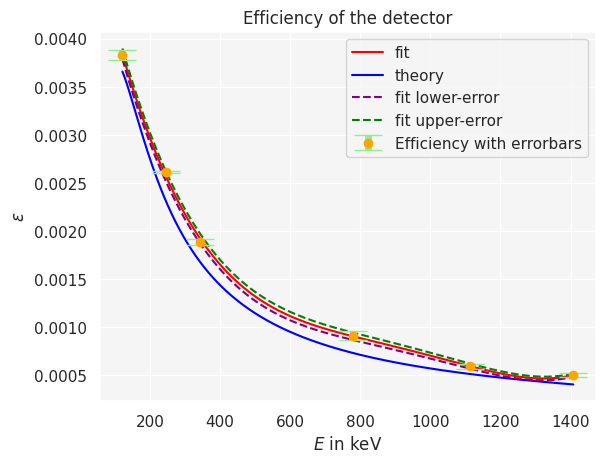

This chart was generated by the following Python code:
import numpy             as np
import matplotlib.pyplot as plt
import seaborn           as sns
sns.set(rc={'axes.facecolor':'whitesmoke'})

'''
Error bar for y :
4.943856818053838e-05
7.6059318927023745e-06
3.132606815876588e-05
0.0001691717323819182
4.325400451855594e-05
2.4311470540763422e-05
1.6974159991409014e-05
'''
'''
    E                    : Energy data from experiment.
    br                   : Branching Ratio.
    delta                : Number of counts under a peak.
    incertitude_delta    : Incertitude on the number of counts under a peak.
    error_bar_y          : The calculated plus and minus error on each values of the effiency.
    ar                   : Residual activity.
    delta_minus          : Number of counts under a peak plus the error on the number.
    delta_maxim          : Number of counts under a peak minus the error on the number.
    x                    : Array of the energies.
    y                    : Array of the efficiency for each value of energies.
    y_min                : Array of the effiency values with the minus error.
    y_max                : Array of the effiency values with the plus error.
    to_plot              : Array used for the plotting.
    poly_fit_test        : Polynomial fitting of order 4 on the y array.
    poly_fit_test_min    : Polynomial fitting of order 4 on the y_min array.
    poly_fit_test_max    : Polynomial fitting of order 4 on the y_max array.
    function_plot_theory : Efficiency from the fitting on the GENIE software.
    function_plot        : Efficiency from the fitting on the experimental data.
    this_is_a_value      : Allows us to output the y_min, y, y_max and y_theory for one value.
'''

def f(delta, ar, br): #efficiency
    return delta/(ar*br*300)
def A(t, T):          #activity
    return 43100*np.exp(-np.log(2)*t/T)

E                 = [121.8 , 244.8  , 344.3, 778.9  , 1112   , 1407.7  ]
br                = [0.2858, 0.07583, 0.265, 0.12942, 0.13644, 0.21005 ]
delta             = [10384 , 1879   , 4741 , 1122   , 767    ,    1006 ]
incertitude_delta = [1.29  ,    2.91, 1.66 ,    4.73,    4.10,    3.36 ]
error_bar_y       = [4.943856818053838e-05,
                    7.6059318927023745e-06,
                    3.132606815876588e-05 ,
                    4.325400451855594e-05 ,
                    2.4311470540763422e-05,
                    1.6974159991409014e-05]
ar                = []
delta_minus       = []
delta_maxim       = []
x                 = []
y                 = []
y_min             = []
y_max             = []
to_plot           = np.linspace(min(E),max(E),2000)

for i in range(len(E)):
    ar         .append(A(6.044, 13.5))
    delta_minus.append(delta[i]*(100-incertitude_delta[i])/100)
    delta_maxim.append(delta[i]*(100+incertitude_delta[i])/100)
    x          .append(E[i])
    y          .append(f(delta[i], ar[i], br[i]))
    y_min      .append(f(delta_minus[i], ar[i], br[i]))
    y_max      .append(f(delta_maxim[i], ar[i], br[i]))

poly_fit_test     = np.polyfit(x,y    ,deg=4)
poly_fit_test_min = np.polyfit(x,y_min,deg=4)
poly_fit_test_max = np.polyfit(x,y_max,deg=4)

def function_plot_theory(x):
    return -7.315*10+4.405*10*x-1.045*10*x**2+1.074*x**3-4.127*0.01*x**4

def function_plot(x):
    return  poly_fit_test[4]+poly_fit_test[3]*x+poly_fit_test[2]*x**2+poly_fit_test[1]*x**3+poly_fit_test[0]*x**4



for i in range(0, len(E)):
    plt.scatter(E[i],f(delta[i], ar[i], br[i]),color='blue',marker='.')

plt.plot(to_plot,function_plot(to_plot)                                                                                                                      ,color='red'                  ,label='fit'            )
plt.plot(to_plot,[np.exp(function_plot_theory(np.log(i))) for i in to_plot]                                                                                  ,color='blue'                 ,label='theory'         )
plt.plot(to_plot,[poly_fit_test_min[4]+poly_fit_test_min[3]*i+poly_fit_test_min[2]*i**2+poly_fit_test_min[1]*i**3+poly_fit_test_min[0]*i**4 for i in to_plot],color='purple',linestyle='--',label='fit lower-error')
plt.plot(to_plot,[poly_fit_test_max[4]+poly_fit_test_max[3]*i+poly_fit_test_max[2]*i**2+poly_fit_test_max[1]*i**3+poly_fit_test_max[0]*i**4 for i in to_plot],color='green' ,linestyle='--',label='fit upper-error')
plt.errorbar(x,y,yerr=error_bar_y,fmt='o',color = 'orange',ecolor = 'lightgreen', elinewidth = 5, capsize=10,label='Efficiency with errorbars')

plt.title('Efficiency of the detector')
plt.xlabel('$E$ in keV')
plt.ylabel('$\epsilon$')
plt.legend()
plt.savefig('graphe5.png',dpi=300)
#plt.show()

this_is_a_value = 1332.501
print(' ')
print('—— Efficiency for E='+str(this_is_a_value)+ 'keV ——')
print('—————————————————————-———————————————————————————————-—————————————————————')
print('efficiency ymin = '+str(poly_fit_test_min[4]+poly_fit_test_min[3]*this_is_a_value+poly_fit_test_min[2]*this_is_a_value**2+poly_fit_test_min[1]*this_is_a_value**3+poly_fit_test_min[0]*this_is_a_value**4))
print('efficiency ymid = '+str(function_plot(this_is_a_value)))
print('efficiency ymax = '+str(poly_fit_test_max[4]+poly_fit_test_max[3]*this_is_a_value+poly_fit_test_max[2]*this_is_a_value**2+poly_fit_test_max[1]*this_is_a_value**3+poly_fit_test_max[0]*this_is_a_value**4))
print('efficiency theo = '+str(np.exp(function_plot_theory( np.log(this_is_a_value)))))
print('—————————————————————-———————————————————————————————-—————————————————————')
print(' ')



'''
    activity_from_efficiency_cesium : allows us to compute the residual activity cesium from the efficiency.
    activity_from_efficiency_cobalt : allows us to compute the residual activity cobalt from the efficiency.
    activity_from_efficiency_banana : allows us to compute the residual activity for time = today of the 4 bananas from their efficiency.
'''
def activity_from_efficiency_cesium(delta, eps, br):
    return delta/(eps*np.exp(-np.log(2)*6.008/30.08)*br*300)

def activity_from_efficiency_cobalt(delta, eps, br):
    return delta/(eps*np.exp(-np.log(2)*6.049/(2.62e6))*br*300)

def activity_from_efficiency_banana(delta, eps, br):
    return delta/(eps*br*300)

print('—— Cesium Cs-137 ——')
print('—————————————————————-———————————————————————————————-—————————————————————')
print('Residual activity from Cesium using our fit = '  +str(activity_from_efficiency_cesium(88335, 0.001023   ,0.8521))) #red curve
print('Meaning an error of '+str(round(abs(100*(387946.0172042941-497000)/497000),2))+'%')
print('Residual activity from Cesium using GENIE fit = '+str(activity_from_efficiency_cesium(88335, 0.00086346 ,0.8521))) #bue curve
print('Meaning an error of '+str(round(abs(100*(459626.1269775009-497000)/497000),2))+'%')
print('—————————————————————-———————————————————————————————-—————————————————————')

print(' ')
print('—— Cobalt Co-60 ——')
print('—————————————————————-———————————————————————————————-—————————————————————')
print('Residual activity from Cobalt using our fit = '  +str(activity_from_efficiency_cobalt(27036, 0.0005418, 0.9990)*0.9990+activity_from_efficiency_cobalt(24367, 0.0004684, 0.9988)*0.9988) ) #red curve
print('Meaning an error of '+str(round(abs(100*(activity_from_efficiency_cobalt(27036, 0.0005418, 0.9990)*0.9990+activity_from_efficiency_cobalt(24367, 0.0004684, 0.9988)*0.9988-395000)/395000),2))+'%')
print('Residual activity from Cobalt using GENIE fit = '+str(activity_from_efficiency_cobalt(27036, 0.0004883, 0.9990)*0.9990+activity_from_efficiency_cobalt(24367, 0.0004295, 0.9988)*0.9988)) #bue curve
print('Meaning an error of '+str(round(abs(100*(activity_from_efficiency_cobalt(27036, 0.0004883, 0.9990)*0.9990+activity_from_efficiency_cobalt(24367, 0.0004295, 0.9988)*0.9988-395000)/395000),2))+'%')
print('—————————————————————-———————————————————————————————-—————————————————————')

print(' ')
print('—— 4 Bananas ——')
print('—————————————————————-———————————————————————————————-—————————————————————')
print('Residual activity from 4 bananas using our fit = ' +str(activity_from_efficiency_banana(478,function_plot(1460.86),89.28)))
print('Residual activity from 4 bananas using GENIE fit = ' +str(activity_from_efficiency_banana(478,np.exp(function_plot_theory(np.log(1460.86))),89.28)))
print('—————————————————————-———————————————————————————————-—————————————————————')
